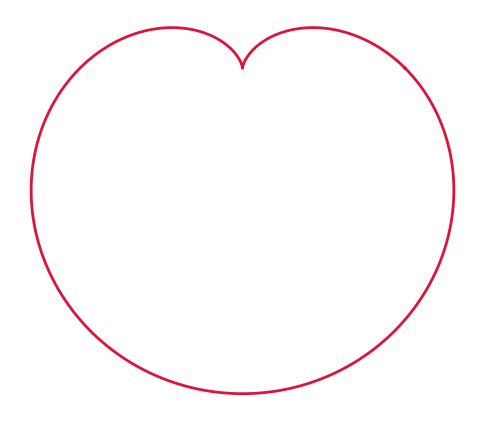
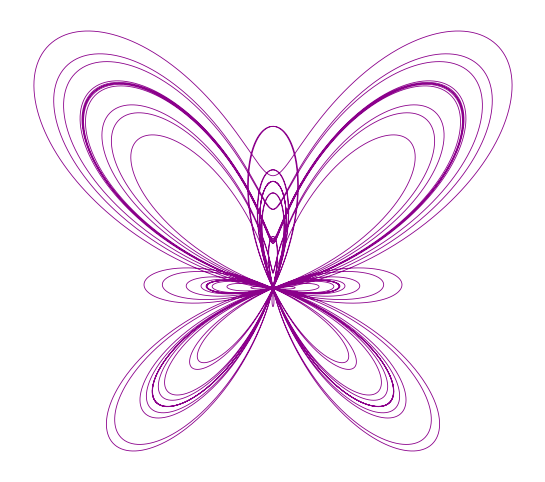
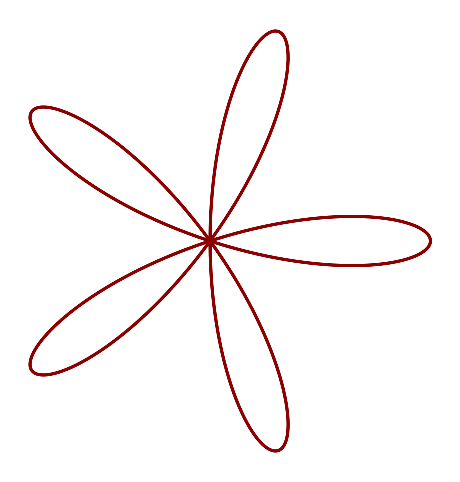
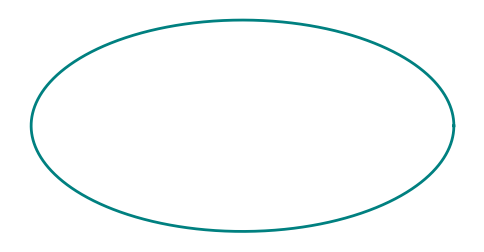
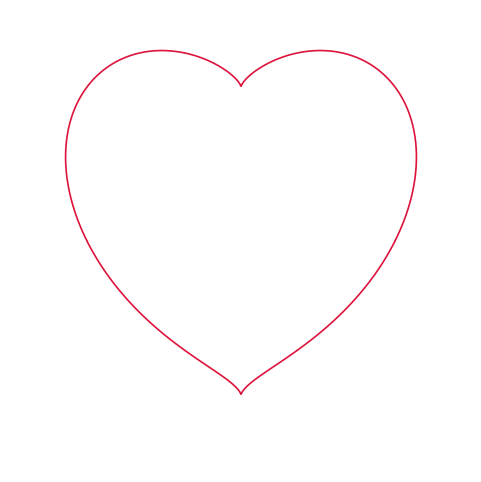
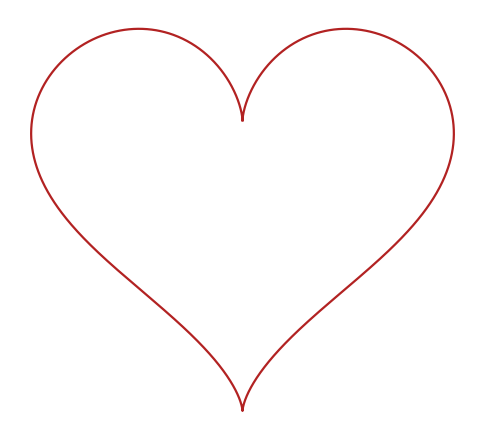
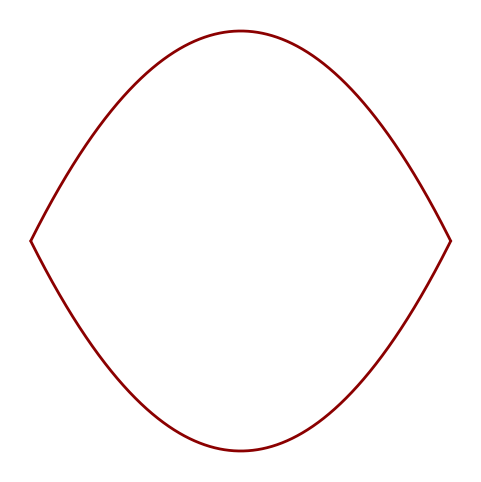

Generate these figures, in order, with matplotlib:
#!/usr/bin/env python3
# -*- coding: utf-8 -*-
"""
绘制并保存七种“爱情/心形”相关曲线的高清图像（PNG）。
输出文件（300 DPI）:
- heart_cardioid.png
- butterfly.png
- rose.png
- ellipse.png
- heart_algebraic.png
- inverse_heart.png
- cartesian_heart.png
- all_together.png
"""

import numpy as np
import matplotlib.pyplot as plt
from matplotlib import rcParams

# 全局绘图参数（高清、无锯齿）
rcParams['figure.dpi'] = 300  # 设置图像分辨率为300DPI
rcParams['savefig.dpi'] = 300  # 设置保存图像的DPI
rcParams['font.size'] = 10  # 设置字体大小

# 通用绘图保存函数
def save_plot(fig, filename, bbox_inches='tight', transparent=False):
    """保存图像到文件，并关闭图形"""
    try:
        fig.savefig(filename, bbox_inches=bbox_inches, transparent=transparent)
        plt.close(fig)
        print(f"成功保存图像: {filename}")
    except Exception as e:
        print(f"保存图像 {filename} 时出错: {e}")

# 1. 心形曲线（Cardioid） r(θ) = 1 - sin(θ)
def plot_cardioid(filename='heart_cardioid.png'):
    """绘制心形曲线并保存"""
    try:
        theta = np.linspace(0, 2*np.pi, 2000)
        r = 1 - np.sin(theta)
        x = r * np.cos(theta)
        y = r * np.sin(theta)
        fig, ax = plt.subplots(figsize=(6, 6))
        ax.plot(x, y, color='crimson', linewidth=2)
        ax.set_aspect('equal', 'box')
        ax.axis('off')
        save_plot(fig, filename)
    except Exception as e:
        print(f"绘制心形曲线时出错: {e}")

# 2. 蝴蝶曲线（Butterfly Curve）
def plot_butterfly(filename='butterfly.png'):
    """绘制蝴蝶曲线并保存"""
    try:
        theta = np.linspace(0, 24*np.pi, 20000)  # 扩展区间增加细节
        term = np.exp(np.cos(theta)) - 2*np.cos(4*theta) - np.sin(theta/12.0)**5
        x = np.sin(theta) * term
        y = np.cos(theta) * term
        fig, ax = plt.subplots(figsize=(8, 6))
        ax.plot(x, y, color='darkmagenta', linewidth=0.6)
        ax.set_aspect('equal', 'box')
        ax.axis('off')
        save_plot(fig, filename)
    except Exception as e:
        print(f"绘制蝴蝶曲线时出错: {e}")

# 3. 玫瑰曲线（Rose Curve） r(θ) = a * cos(kθ)
def plot_rose(filename='rose.png', a=1.0, k=5):
    """绘制玫瑰曲线并保存"""
    try:
        theta = np.linspace(0, 2*np.pi, 4000)
        r = a * np.cos(k * theta)
        x = r * np.cos(theta)
        y = r * np.sin(theta)
        fig, ax = plt.subplots(figsize=(6, 6))
        ax.plot(x, y, color='darkred', linewidth=2)
        ax.set_aspect('equal', 'box')
        ax.axis('off')
        save_plot(fig, filename)
    except Exception as e:
        print(f"绘制玫瑰曲线时出错: {e}")

# 4. 椭圆（Ellipse） (x^2 / a^2) + (y^2 / b^2) = 1
def plot_ellipse(filename='ellipse.png', a=2.0, b=1.0):
    """绘制椭圆曲线并保存"""
    try:
        t = np.linspace(0, 2*np.pi, 2000)
        x = a * np.cos(t)
        y = b * np.sin(t)
        fig, ax = plt.subplots(figsize=(6, 4.5))
        ax.plot(x, y, color='teal', linewidth=2)
        ax.set_aspect('equal', 'box')
        ax.axis('off')
        save_plot(fig, filename)
    except Exception as e:
        print(f"绘制椭圆曲线时出错: {e}")

# 5. 心形参数曲线（Heart Curve - algebraic）
def plot_algebraic_heart(filename='heart_algebraic.png'):
    """绘制代数心形曲线并保存"""
    try:
        res = 1200  # 更高分辨率提高精度
        rng = 1.5
        x = np.linspace(-rng, rng, res)
        y = np.linspace(-rng, rng, res)
        X, Y = np.meshgrid(x, y)
        F = (X**2 + Y**2 - 1)**3 - (X**2) * (Y**3)
        fig, ax = plt.subplots(figsize=(6, 6))
        cs = ax.contour(X, Y, F, levels=[0], colors=('crimson',), linewidths=1.2)
        ax.set_aspect('equal', 'box')
        ax.axis('off')
        save_plot(fig, filename)
    except Exception as e:
        print(f"绘制代数心形曲线时出错: {e}")

# 6. 倒心形（Inverse Heart Curve）
def plot_inverse_heart(filename='inverse_heart.png'):
    """绘制倒心形曲线并保存"""
    try:
        t = np.linspace(0, 2*np.pi, 2000)
        x = 16 * np.sin(t)**3
        y = 13 * np.cos(t) - 5 * np.cos(2*t) - 2 * np.cos(3*t) - np.cos(4*t)
        # 适当缩放使图形居中
        x /= 17.0
        y /= 17.0
        fig, ax = plt.subplots(figsize=(6, 6))
        ax.plot(x, y, color='firebrick', linewidth=1.6)
        ax.set_aspect('equal', 'box')
        ax.axis('off')
        save_plot(fig, filename)
    except Exception as e:
        print(f"绘制倒心形曲线时出错: {e}")

# 7. 笛卡尔心形（Cartesian Heart Curve）
def plot_cartesian_heart(filename='cartesian_heart.png'):
    """绘制笛卡尔心形曲线并保存"""
    try:
        x = np.linspace(-1.5, 1.5, 2000)
        term1 = 1 - x**2
        term2 = x**2 - 1
        y_pos = np.sqrt(np.abs(term1)) * np.sqrt(np.abs(term2))
        mask = np.isfinite(y_pos) & (term1 >= 0)
        fig, ax = plt.subplots(figsize=(6, 6))
        ax.plot(x[mask], y_pos[mask], color='darkred', linewidth=2)
        ax.plot(x[mask], -y_pos[mask], color='darkred', linewidth=2)
        ax.set_aspect('equal', 'box')
        ax.axis('off')
        save_plot(fig, filename)
    except Exception as e:
        print(f"绘制笛卡尔心形曲线时出错: {e}")

# 组合绘图：将所有曲线放在一个画布上
def plot_all_together(filename='all_together.png'):
    """将所有曲线放在一个画布中展示并保存"""
    try:
        fig, axes = plt.subplots(3, 3, figsize=(12, 12))
        axes = axes.flatten()
        # 绘制每个曲线
        plot_cardioid_on_ax(axes[0])
        plot_butterfly_on_ax(axes[1])
        plot_rose_on_ax(axes[2])
        plot_ellipse_on_ax(axes[3])
        plot_algebraic_heart_on_ax(axes[4])
        plot_inverse_heart_on_ax(axes[5])
        plot_cartesian_heart_on_ax(axes[6])
        # 空白占位符
        axes[7].axis('off')
        axes[8].axis('off')
        plt.tight_layout()
        save_plot(fig, filename)
    except Exception as e:
        print(f"绘制组合图时出错: {e}")
if __name__ == '__main__':
    # 调用每个绘图函数，逐个保存
    plot_cardioid('heart_cardioid.png')
    plot_butterfly('butterfly.png')
    plot_rose('rose.png')  # 默认 a=1, k=5
    plot_ellipse('ellipse.png', a=2.0, b=1.0)
    plot_algebraic_heart('heart_algebraic.png')
    plot_inverse_heart('inverse_heart.png')
    plot_cartesian_heart('cartesian_heart.png')
    plot_all_together('all_together.png')
    print("Finished: saved images to current directory.")
